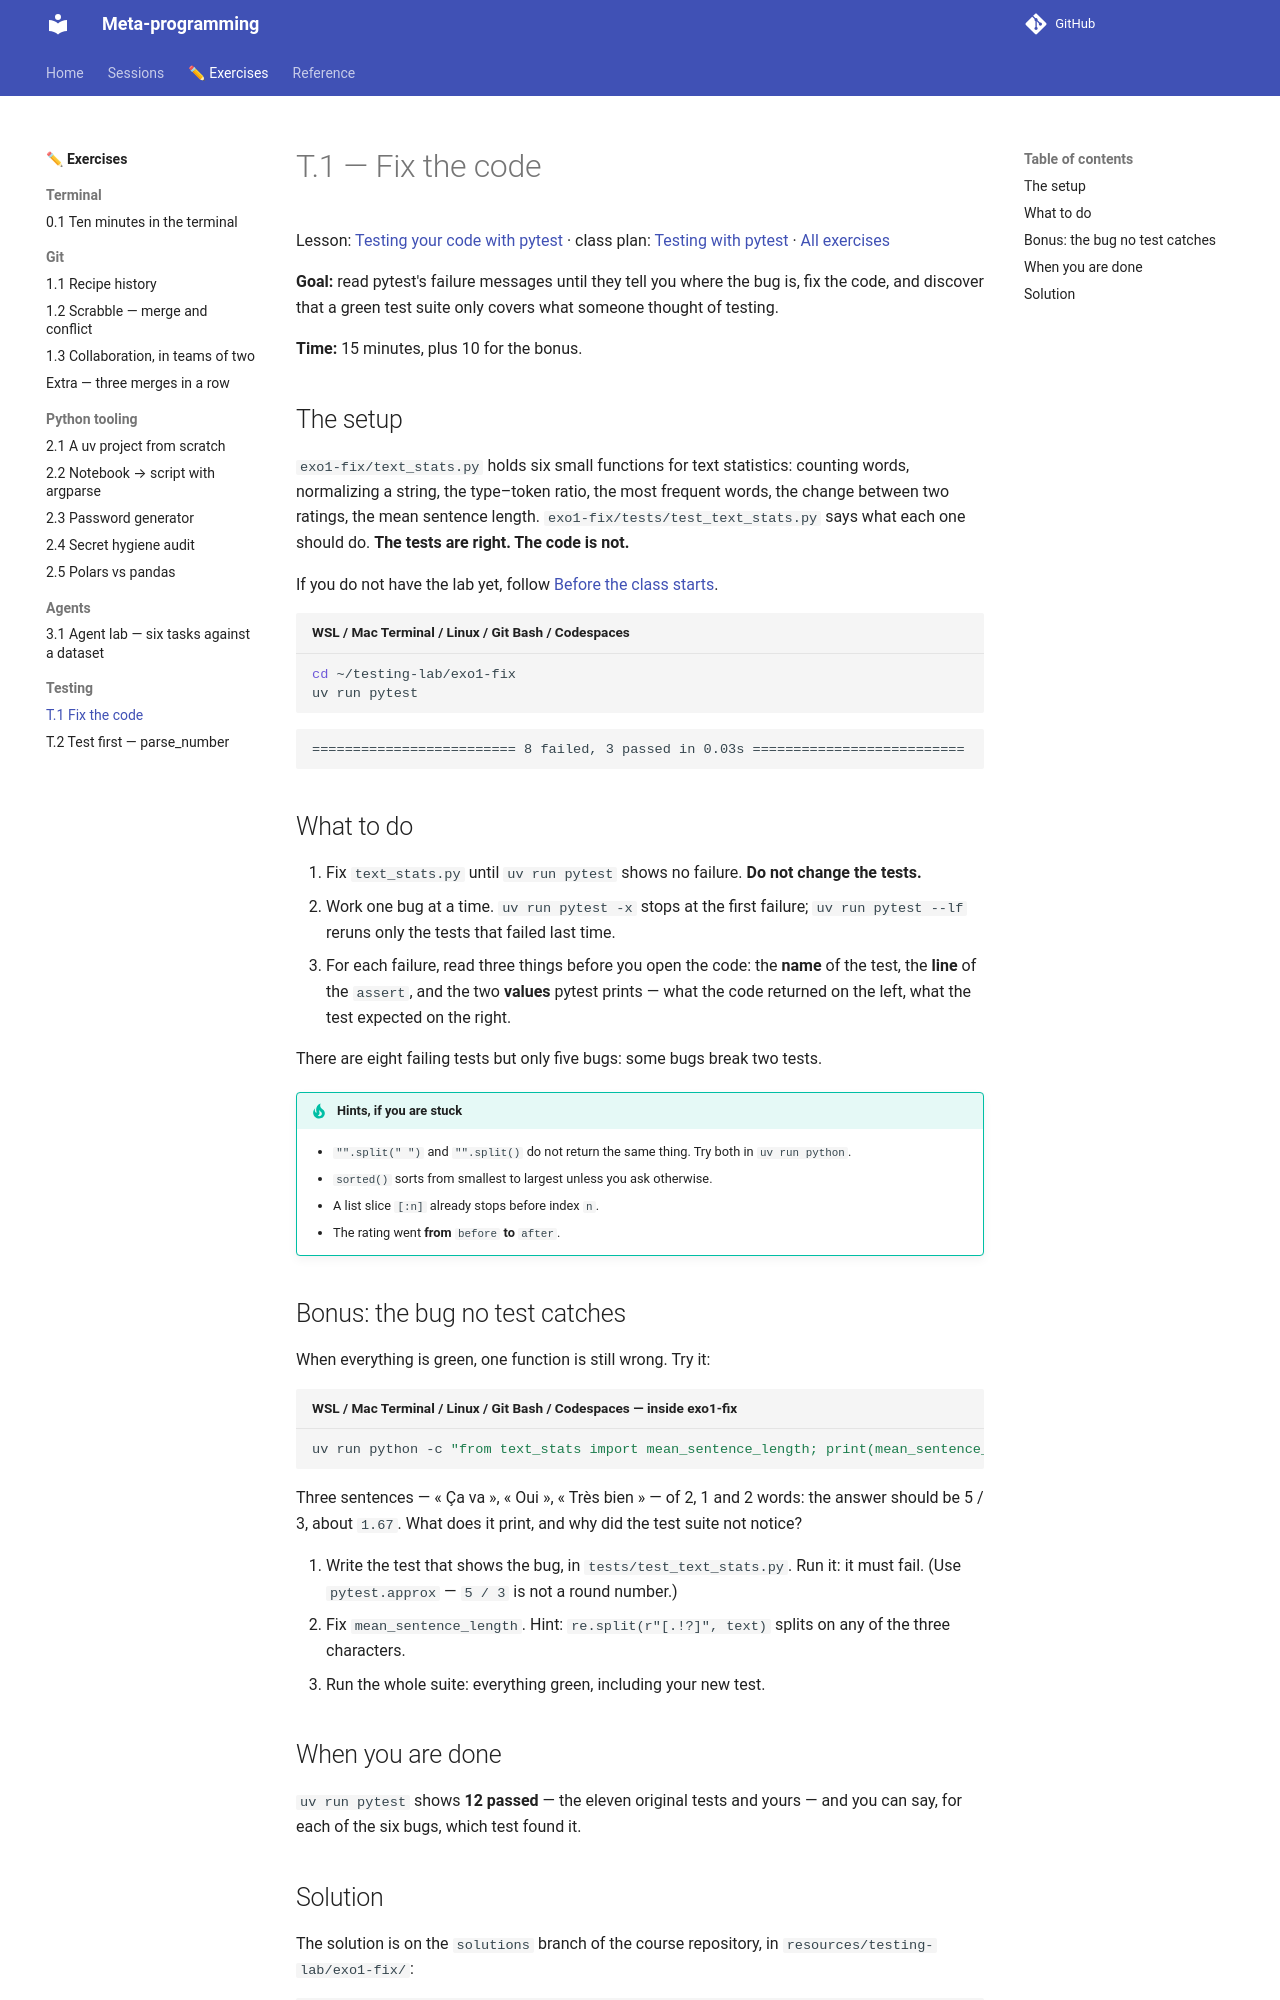

repository: KnuxV/cours-agents · page: exercises/testing-fix/index.html · generator: mkdocs

# T.1 — Fix the code

Lesson: [Testing your code with pytest](../reference/testing.md) · class plan: [Testing with pytest](../sessions/testing.md) · [All exercises](index.md)

**Goal:** read pytest's failure messages until they tell you where the bug is, fix the code, and discover that a green test suite only covers what someone thought of testing.

**Time:** 15 minutes, plus 10 for the bonus.

## The setup

`exo1-fix/text_stats.py` holds six small functions for text statistics: counting words, normalizing a string, the type–token ratio, the most frequent words, the change between two ratings, the mean sentence length. `exo1-fix/tests/test_text_stats.py` says what each one should do. **The tests are right. The code is not.**

If you do not have the lab yet, follow [Before the class starts](../sessions/testing.md#before-the-class-starts-get-the-code).

```bash title="WSL / Mac Terminal / Linux / Git Bash / Codespaces"
cd ~/testing-lab/exo1-fix
uv run pytest
```

```text
========================= 8 failed, 3 passed in 0.03s ==========================
```

## What to do

1. Fix `text_stats.py` until `uv run pytest` shows no failure. **Do not change the tests.**
2. Work one bug at a time. `uv run pytest -x` stops at the first failure; `uv run pytest --lf` reruns only the tests that failed last time.
3. For each failure, read three things before you open the code: the **name** of the test, the **line** of the `assert`, and the two **values** pytest prints — what the code returned on the left, what the test expected on the right.

There are eight failing tests but only five bugs: some bugs break two tests.

!!! tip "Hints, if you are stuck"
    - `"".split(" ")` and `"".split()` do not return the same thing. Try both in `uv run python`.
    - `sorted()` sorts from smallest to largest unless you ask otherwise.
    - A list slice `[:n]` already stops before index `n`.
    - The rating went **from** `before` **to** `after`.

## Bonus: the bug no test catches

When everything is green, one function is still wrong. Try it:

```bash title="WSL / Mac Terminal / Linux / Git Bash / Codespaces — inside exo1-fix"
uv run python -c "from text_stats import mean_sentence_length; print(mean_sentence_length('Ça va ? Oui. Très bien !'))"
```

Three sentences — « Ça va », « Oui », « Très bien » — of 2, 1 and 2 words: the answer should be 5 / 3, about `1.67`. What does it print, and why did the test suite not notice?

1. Write the test that shows the bug, in `tests/test_text_stats.py`. Run it: it must fail. (Use `pytest.approx` — `5 / 3` is not a round number.)
2. Fix `mean_sentence_length`. Hint: `re.split(r"[.!?]", text)` splits on any of the three characters.
3. Run the whole suite: everything green, including your new test.
